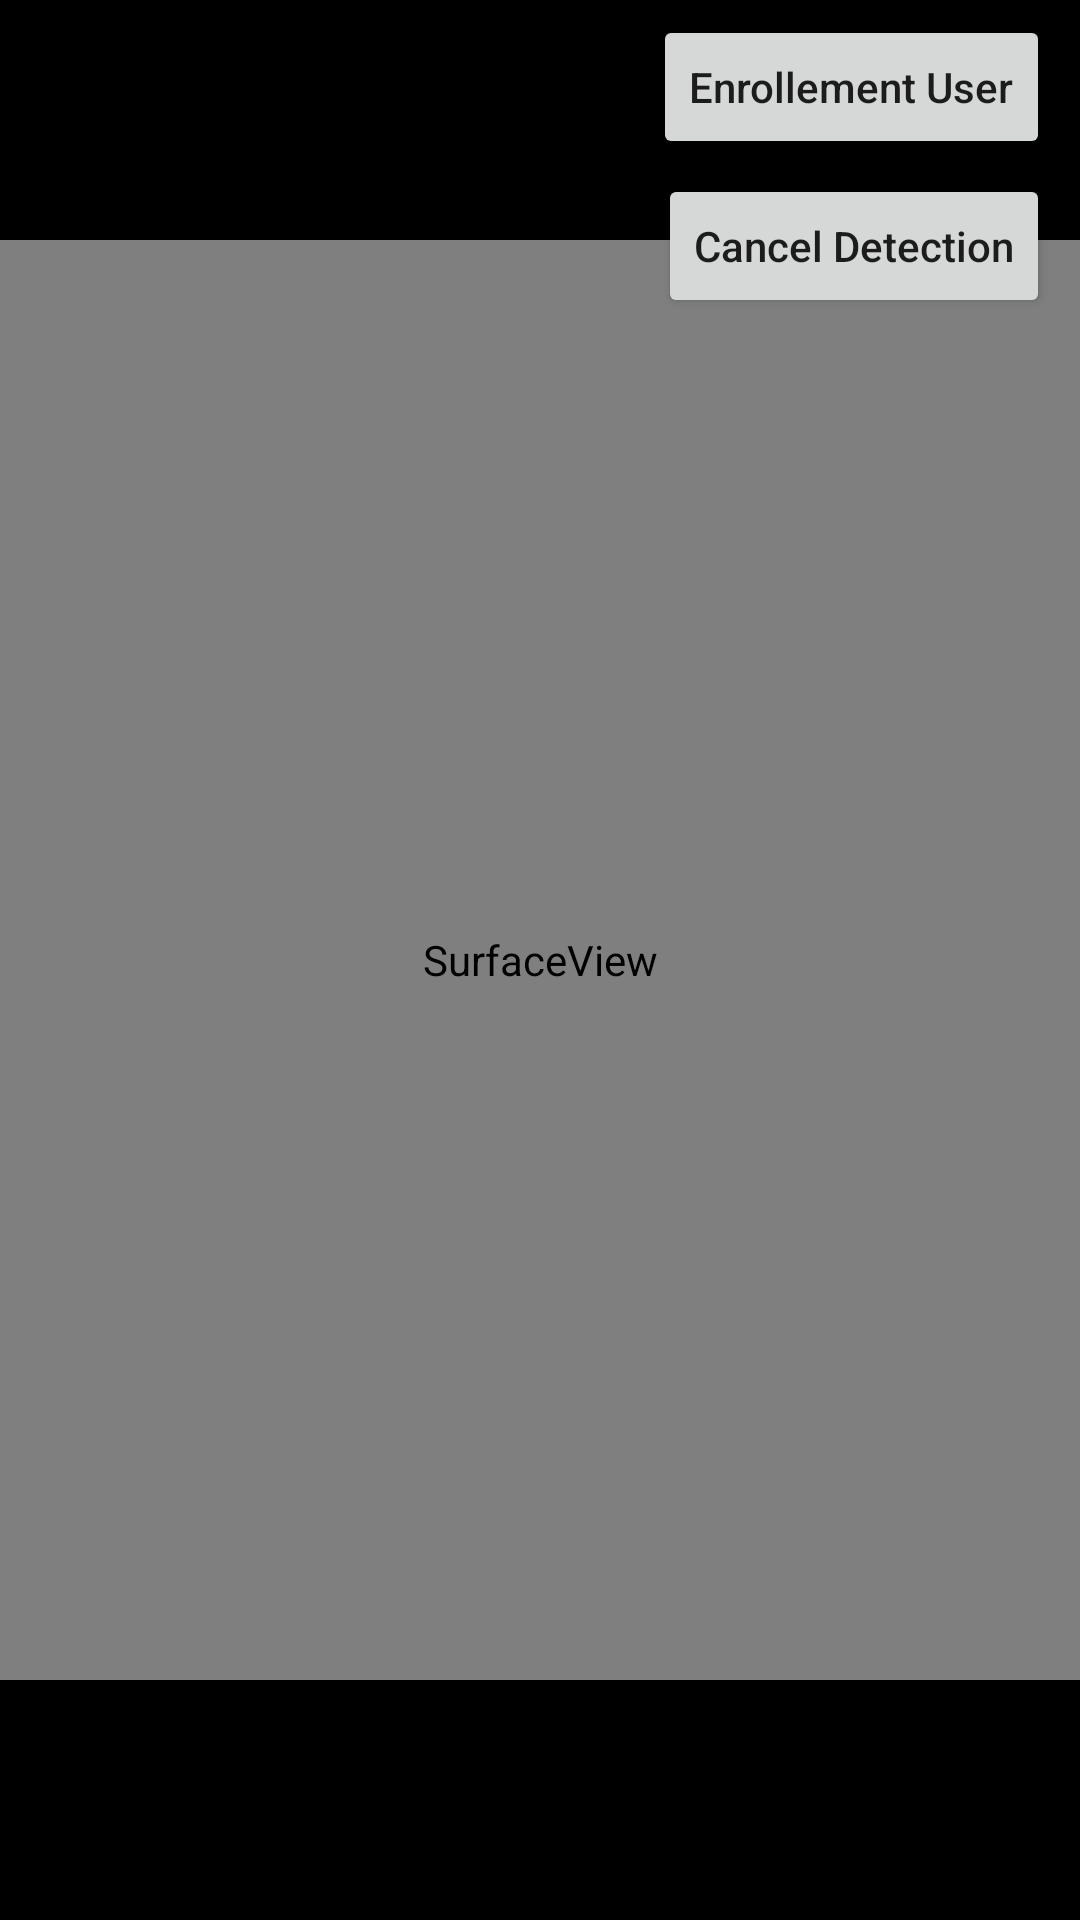

Layout XML and referenced resources for this Android screen:
<!-- AndroidManifest.xml: application theme AppTheme -->
<!-- res/layout/activity_camera.xml -->
<?xml version="1.0" encoding="utf-8"?>
<layout xmlns:android="http://schemas.android.com/apk/res/android"
    xmlns:app="http://schemas.android.com/apk/res-auto"
    xmlns:tools="http://schemas.android.com/tools"
    tools:context=".CameraActivity">

    <androidx.constraintlayout.widget.ConstraintLayout
        android:layout_width="match_parent"
        android:layout_height="match_parent"
        android:background="@android:color/black">

        <androidx.camera.view.PreviewView
            android:id="@+id/cameraPreview"
            android:layout_width="0dp"
            android:layout_height="0dp"
            app:layout_constraintTop_toTopOf="parent"
            app:layout_constraintBottom_toBottomOf="parent"
            app:layout_constraintStart_toStartOf="parent"
            app:layout_constraintEnd_toEndOf="parent"
            app:layout_constraintDimensionRatio="3:4" />

        <TextView
            android:id="@+id/debugText"
            android:layout_width="0dp"
            android:layout_height="wrap_content"
            android:textColor="@android:color/white"
            android:background="#33000000"
            android:padding="10dp"
            app:layout_constraintBottom_toBottomOf="parent"
            app:layout_constraintStart_toStartOf="parent"
            app:layout_constraintEnd_toEndOf="parent" />

        <SurfaceView
            android:id="@+id/cameraOverlay"
            android:layout_width="0dp"
            android:layout_height="0dp"
            app:layout_constraintTop_toTopOf="@id/cameraPreview"
            app:layout_constraintBottom_toBottomOf="@id/cameraPreview"
            app:layout_constraintStart_toStartOf="@id/cameraPreview"
            app:layout_constraintEnd_toEndOf="@id/cameraPreview" />

       

        <Button
            android:id="@+id/buttonFileSaveUsr1"
            android:layout_width="wrap_content"
            android:layout_height="wrap_content"
            android:layout_marginTop="5dp"
            android:layout_marginEnd="10dp"
            android:text="@string/enrollement_user_camera"
            app:layout_constraintEnd_toEndOf="parent"
            app:layout_constraintTop_toTopOf="parent" />

        <Button
            android:id="@+id/buttonFileSaveUsr2"
            android:layout_width="wrap_content"
            android:layout_height="wrap_content"
            android:layout_marginTop="5dp"
            android:layout_marginEnd="10dp"
            android:text="@string/cancel_detection_camera"
            app:layout_constraintEnd_toEndOf="parent"
            app:layout_constraintTop_toBottomOf="@id/buttonFileSaveUsr1" />




    </androidx.constraintlayout.widget.ConstraintLayout>

    <data>
        <variable
            name="hqOn"
            type="Boolean" />
    </data>
</layout>
<!-- resources referenced by this layout -->
<resources>
  <string name="button_hq_off">HQ Off</string>
  <string name="button_hq_on">HQ On</string>
  <string name="cancel_detection_camera">Cancel Detection</string>
  <string name="enrollement_user_camera">Enrollement User</string>
  <style name="AppTheme" parent="Theme.MaterialComponents.Light.NoActionBar">
          <item name="colorPrimary">@color/black</item>
          <item name="android:windowBackground">@color/background</item>
          <item name="android:windowContentOverlay">@null</item>
          <item name="android:toolbarStyle">@style/NoElevationToolbar</item>
          <item name="textAllCaps">false</item>
          <item name="windowActionBar">true</item>
          <item name="windowNoTitle">true</item>
          <item name="android:statusBarColor">@android:color/transparent</item>
          <item name="android:actionOverflowButtonStyle">@style/MyOverflowButtonStyle</item>
      </style>
  <color name="black">#000000</color>
  <color name="background">@color/white</color>
  <style name="NoElevationToolbar" parent="Widget.AppCompat.Toolbar">
          <item name="navigationIcon">@drawable/ic_close</item>
      </style>
  <style name="MyOverflowButtonStyle" parent="Widget.AppCompat.ActionButton.Overflow">
          <item name="android:src">@drawable/ic_menu_dots</item>
      </style>
  <color name="white">#ffffff</color>
  <!-- drawable ic_close (drawable) -->
  <vector xmlns:android="http://schemas.android.com/apk/res/android"
      xmlns:aapt="http://schemas.android.com/aapt"
      android:width="25dp"
      android:height="25dp"
      android:viewportWidth="48"
      android:viewportHeight="48">
      <path
          android:fillType="evenOdd"
          android:pathData="M40.971,7.029C39.799,5.858 37.9,5.858 36.728,7.029L24,19.757L11.272,7.029C10.101,5.858 8.201,5.858 7.03,7.029C5.858,8.201 5.858,10.101 7.03,11.272L19.757,24L7.03,36.728C5.858,37.9 5.858,39.799 7.03,40.971C8.201,42.142 10.101,42.142 11.272,40.971L24,28.243L36.728,40.971C37.9,42.142 39.799,42.142 40.971,40.971C42.142,39.799 42.142,37.9 40.971,36.728L28.243,24L40.971,11.272C42.142,10.101 42.142,8.201 40.971,7.029Z">
          <aapt:attr name="android:fillColor">
              <gradient
                  android:endX="38.772"
                  android:endY="25.108"
                  android:startX="6.845"
                  android:startY="7.411"
                  android:type="linear">
                  <item
                      android:color="#FF8D98FF"
                      android:offset="0" />
                  <item
                      android:color="#FF1D2DC2"
                      android:offset="1" />
              </gradient>
          </aapt:attr>
      </path>
  </vector>
  <!-- drawable ic_menu_dots (drawable) -->
  <vector xmlns:android="http://schemas.android.com/apk/res/android"
      xmlns:aapt="http://schemas.android.com/aapt"
      android:width="25dp"
      android:height="25dp"
      android:viewportWidth="48"
      android:viewportHeight="48">
      <path
          android:fillType="evenOdd"
          android:pathData="M24,14.4C26.651,14.4 28.8,12.251 28.8,9.6C28.8,6.949 26.651,4.8 24,4.8C21.349,4.8 19.2,6.949 19.2,9.6C19.2,12.251 21.349,14.4 24,14.4ZM28.8,24C28.8,26.651 26.651,28.8 24,28.8C21.349,28.8 19.2,26.651 19.2,24C19.2,21.349 21.349,19.2 24,19.2C26.651,19.2 28.8,21.349 28.8,24ZM28.8,38.4C28.8,41.051 26.651,43.2 24,43.2C21.349,43.2 19.2,41.051 19.2,38.4C19.2,35.749 21.349,33.6 24,33.6C26.651,33.6 28.8,35.749 28.8,38.4Z">
          <aapt:attr name="android:fillColor">
              <gradient
                  android:endX="30.399"
                  android:endY="7.681"
                  android:startX="19.387"
                  android:startY="6.155"
                  android:type="linear">
                  <item
                      android:color="#FF8D98FF"
                      android:offset="0" />
                  <item
                      android:color="#FF1D2DC2"
                      android:offset="1" />
              </gradient>
          </aapt:attr>
      </path>
  </vector>
</resources>
